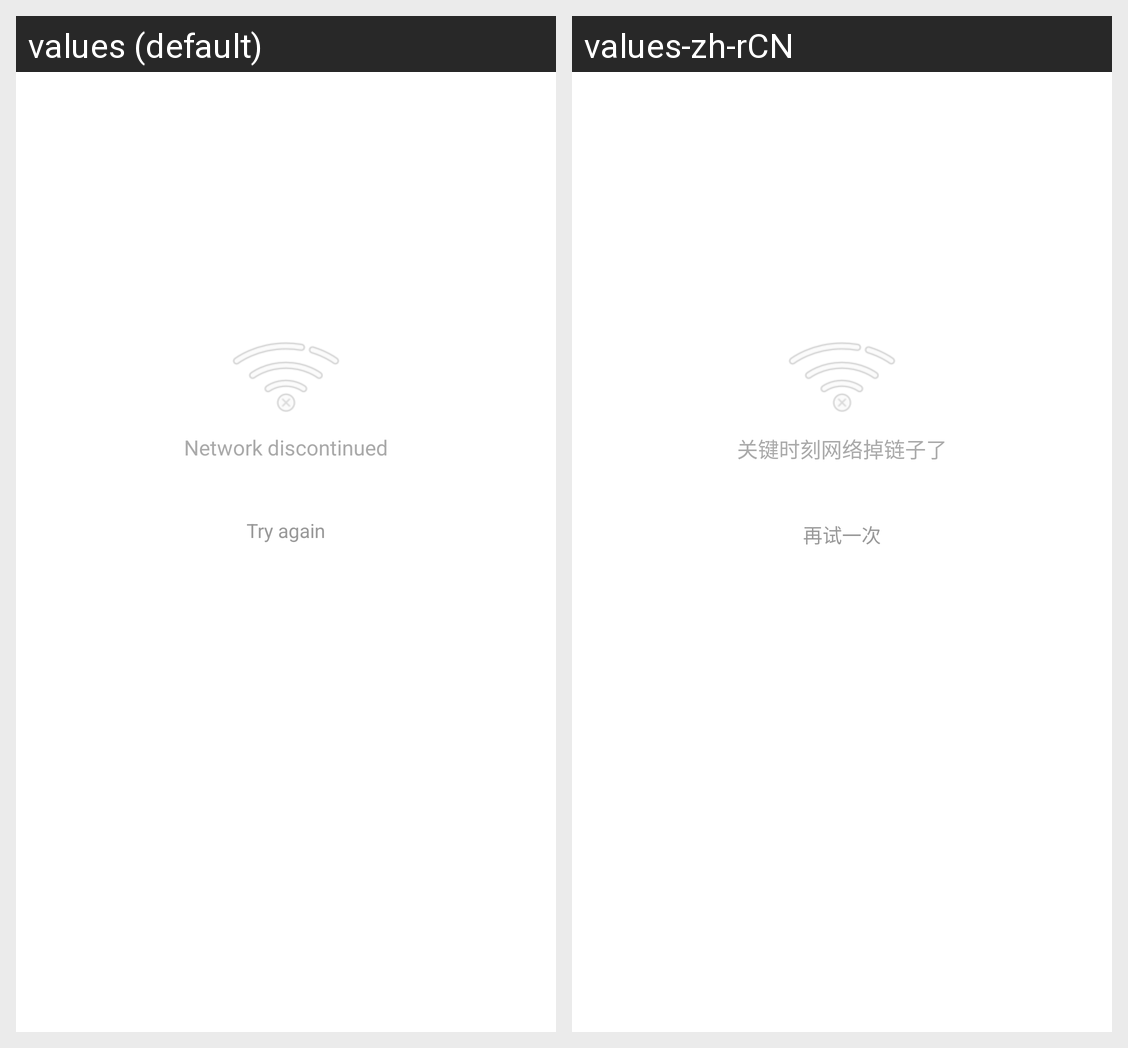

Translations of the strings shown on this Android screen, per locale in the grid:
Android screen res/layout/layout_error_net.xml rendered under 2 locales, left to right: values (default), values-zh-rCN. Device: Nexus 5 (rendered at 1080×1920; each locale shown at half size, 540×960, under a caption strip naming it); theme Theme.MaterialComponents.DayNight.NoActionBar.
Strings drawn on this screen, with the default value and each locale's value (text and hints the layout hard-codes, and strings that could not be matched under every locale, appear in the picture but are not listed):

network_discontinued
  values: Network discontinued
  values-zh-rCN: 关键时刻网络掉链子了

try_again
  values: Try again
  values-zh-rCN: 再试一次
